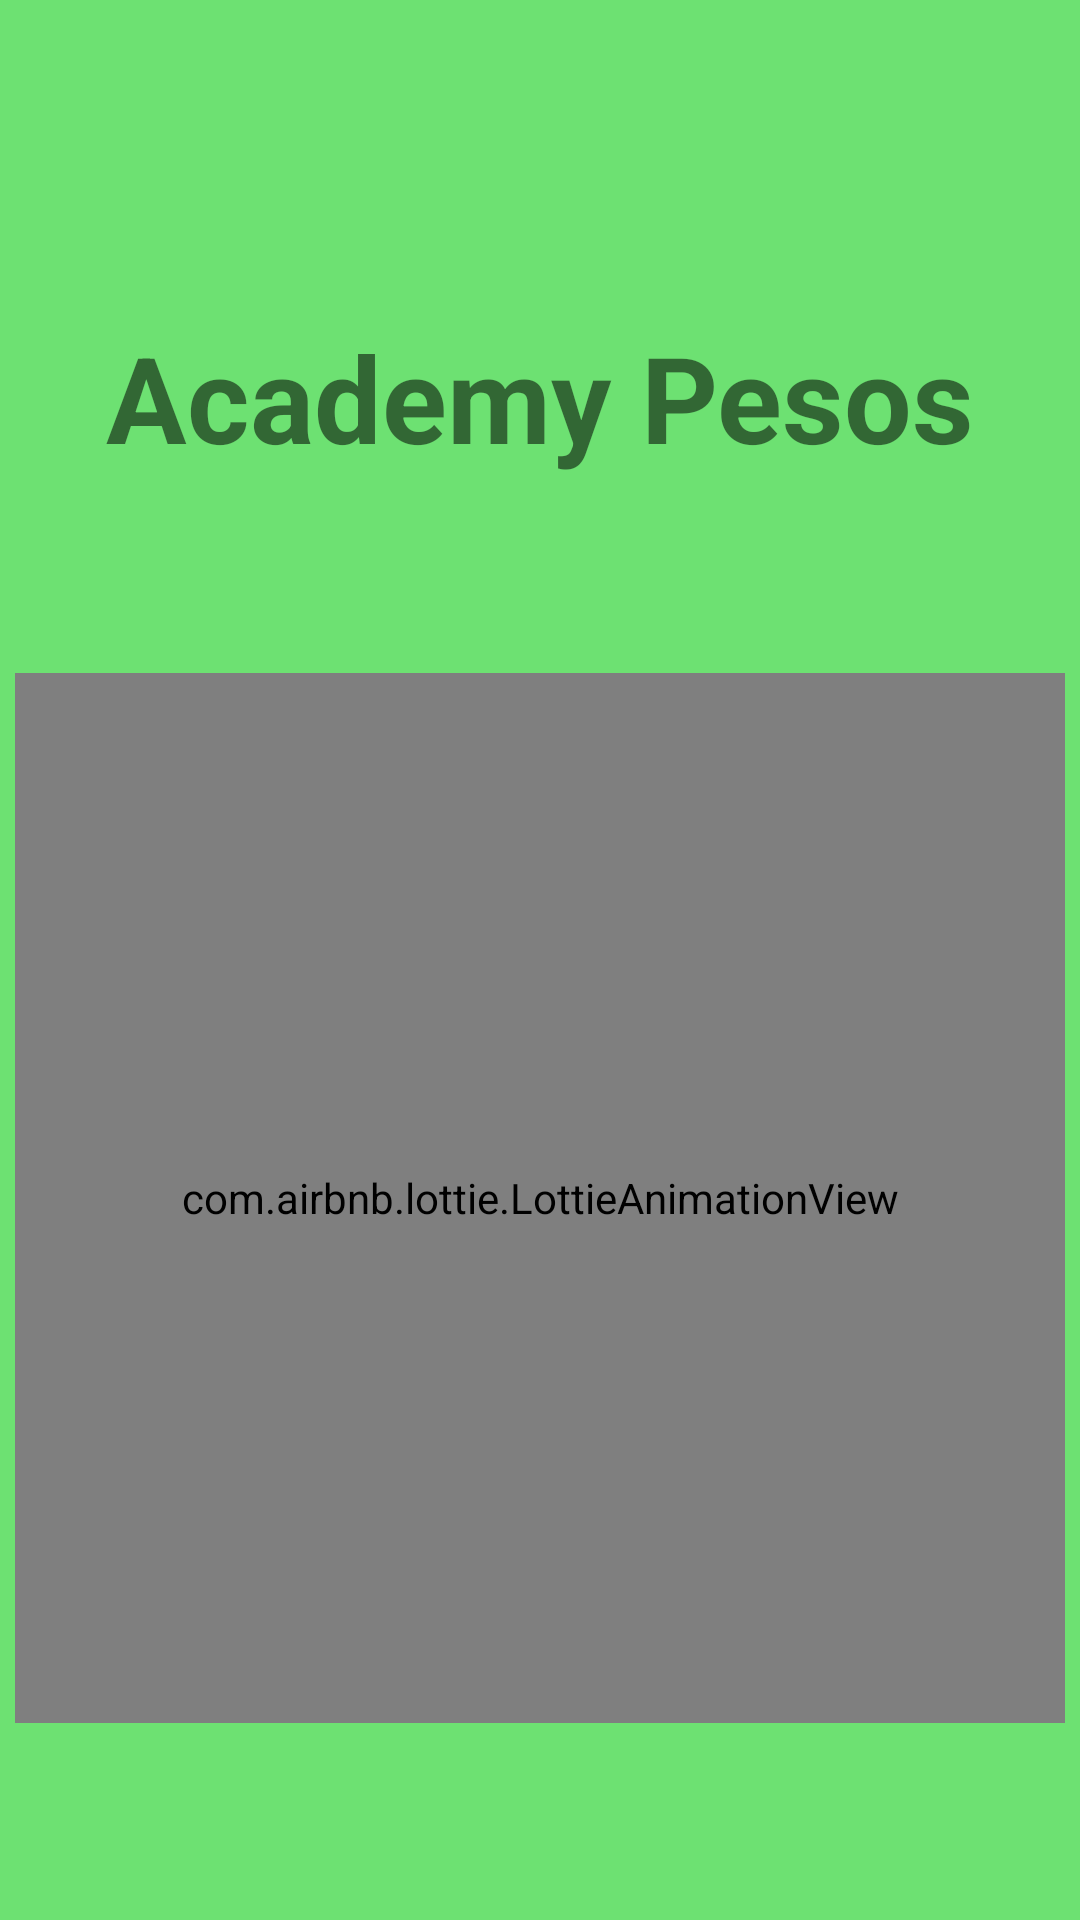

Write the Android layout XML for this screen, with the resource values it uses.
<!-- AndroidManifest.xml: application theme Theme.PesosIdeais -->
<!-- res/layout/activity_splash_screen.xml -->
<?xml version="1.0" encoding="utf-8"?>
<androidx.constraintlayout.widget.ConstraintLayout xmlns:android="http://schemas.android.com/apk/res/android"
    xmlns:app="http://schemas.android.com/apk/res-auto"
    xmlns:tools="http://schemas.android.com/tools"
    android:layout_width="match_parent"
    android:layout_height="match_parent"
    android:background="#6DE172"
    >

    <TextView
        android:id="@+id/tv_titleSplash"
        android:layout_width="match_parent"
        android:layout_height="wrap_content"
        android:textAlignment="center"
        android:layout_marginTop="40dp"
        android:text="Academy Pesos"
        android:textSize="40sp"
        android:textStyle="bold"
        app:layout_constraintBottom_toTopOf="@id/animationSlash"
        app:layout_constraintEnd_toEndOf="parent"
        app:layout_constraintStart_toStartOf="parent"
        app:layout_constraintTop_toTopOf="parent"
    />

    <com.airbnb.lottie.LottieAnimationView
        android:id="@+id/animationSlash"
        android:layout_width="350dp"
        android:layout_height="350dp"
        app:layout_constraintBottom_toBottomOf="parent"
        app:layout_constraintEnd_toEndOf="parent"
        app:layout_constraintStart_toStartOf="parent"
        app:layout_constraintTop_toBottomOf="@+id/tv_titleSplash"
        app:lottie_autoPlay="true"
        app:lottie_loop="false"
        app:lottie_rawRes="@raw/bodybuilder_boy" />

</androidx.constraintlayout.widget.ConstraintLayout>
<!-- resources referenced by this layout -->
<resources>
  <style name="Theme.PesosIdeais" parent="Theme.MaterialComponents.DayNight.NoActionBar">
          
          <item name="colorPrimary">#009688</item>
          <item name="colorPrimaryVariant">#009688</item>
          <item name="colorOnPrimary">@color/white</item>
          
          <item name="colorSecondary">@color/teal_200</item>
          <item name="colorSecondaryVariant">@color/teal_700</item>
          <item name="colorOnSecondary">@color/black</item>
          
          <item name="android:statusBarColor" tools:targetApi="l">?attr/colorPrimaryVariant</item>
          
      </style>
  <!-- not gathered from this repository: default colours our renderer supplied (Android Studio template values) -->
  <color name="teal_200">#FF03DAC5</color>
  <color name="teal_700">#FF018786</color>
  <color name="black">#FF000000</color>
  <color name="white">#FFFFFFFF</color>
</resources>
